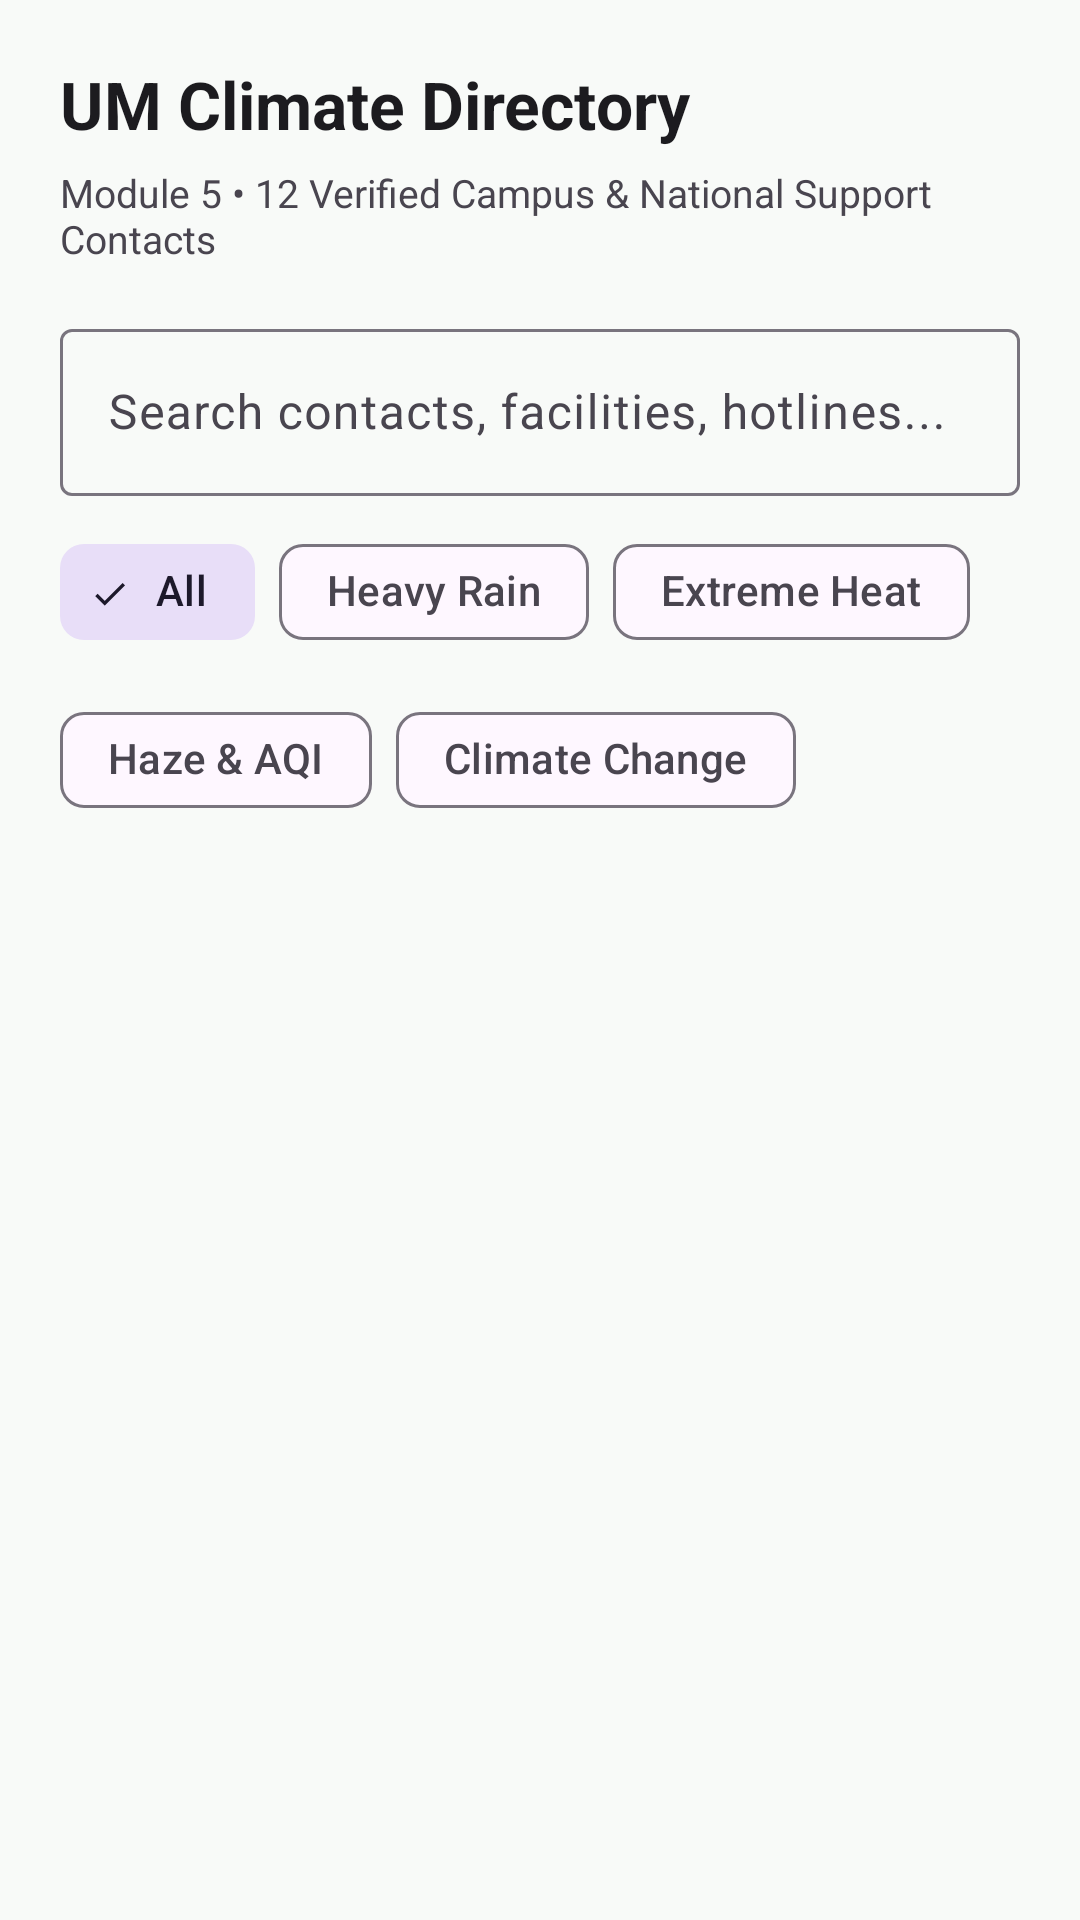

Layout XML and referenced resources for this Android screen:
<!-- AndroidManifest.xml: application theme Theme.UMClimateReady -->
<!-- res/layout/fragment_resources.xml -->
<?xml version="1.0" encoding="utf-8"?>
<LinearLayout xmlns:android="http://schemas.android.com/apk/res/android"
    xmlns:app="http://schemas.android.com/apk/res-auto"
    android:layout_width="match_parent"
    android:layout_height="match_parent"
    android:background="@color/bg_light"
    android:orientation="vertical"
    android:padding="20dp">

    <TextView
        android:layout_width="wrap_content"
        android:layout_height="wrap_content"
        android:text="UM Climate Directory"
        android:textColor="@color/text_primary"
        android:textSize="22sp"
        android:textStyle="bold" />

    <TextView
        android:layout_width="wrap_content"
        android:layout_height="wrap_content"
        android:layout_marginTop="6dp"
        android:text="Module 5 • 12 Verified Campus &amp; National Support Contacts"
        android:textColor="@color/text_secondary"
        android:textSize="13sp" />

    <com.google.android.material.textfield.TextInputLayout
        android:id="@+id/til_search_resources"
        style="@style/Widget.Material3.TextInputLayout.OutlinedBox"
        android:layout_width="match_parent"
        android:layout_height="wrap_content"
        android:layout_marginTop="16dp"
        android:hint="Search contacts, facilities, hotlines...">

        <com.google.android.material.textfield.TextInputEditText
            android:id="@+id/et_search_resources"
            android:layout_width="match_parent"
            android:layout_height="wrap_content"
            android:inputType="text" />
    </com.google.android.material.textfield.TextInputLayout>

    <com.google.android.material.chip.ChipGroup
        android:id="@+id/chip_group_categories"
        android:layout_width="match_parent"
        android:layout_height="wrap_content"
        android:layout_marginTop="8dp"
        app:singleSelection="true">

        <com.google.android.material.chip.Chip
            android:id="@+id/chip_all"
            style="@style/Widget.Material3.Chip.Filter"
            android:layout_width="wrap_content"
            android:layout_height="wrap_content"
            android:checked="true"
            android:text="All" />

        <com.google.android.material.chip.Chip
            android:id="@+id/chip_rain"
            style="@style/Widget.Material3.Chip.Filter"
            android:layout_width="wrap_content"
            android:layout_height="wrap_content"
            android:text="Heavy Rain" />

        <com.google.android.material.chip.Chip
            android:id="@+id/chip_heat"
            style="@style/Widget.Material3.Chip.Filter"
            android:layout_width="wrap_content"
            android:layout_height="wrap_content"
            android:text="Extreme Heat" />

        <com.google.android.material.chip.Chip
            android:id="@+id/chip_haze"
            style="@style/Widget.Material3.Chip.Filter"
            android:layout_width="wrap_content"
            android:layout_height="wrap_content"
            android:text="Haze &amp; AQI" />

        <com.google.android.material.chip.Chip
            android:id="@+id/chip_climate"
            style="@style/Widget.Material3.Chip.Filter"
            android:layout_width="wrap_content"
            android:layout_height="wrap_content"
            android:text="Climate Change" />
    </com.google.android.material.chip.ChipGroup>

    <FrameLayout
        android:layout_width="match_parent"
        android:layout_height="0dp"
        android:layout_marginTop="12dp"
        android:layout_weight="1">

        <androidx.recyclerview.widget.RecyclerView
            android:id="@+id/rv_climate_resources"
            android:layout_width="match_parent"
            android:layout_height="match_parent" />

        <TextView
            android:id="@+id/tv_empty_state"
            android:layout_width="match_parent"
            android:layout_height="match_parent"
            android:gravity="center"
            android:text="No resources match your search."
            android:textColor="@color/text_secondary"
            android:textSize="14sp"
            android:visibility="gone" />
    </FrameLayout>
</LinearLayout>
<!-- resources referenced by this layout -->
<resources>
  <color name="bg_light">#F8FAF8</color>
  <color name="text_primary">#1C1B1F</color>
  <color name="text_secondary">#49454F</color>
  <style name="Theme.UMClimateReady" parent="Base.Theme.UMClimateReady" />
  <style name="Base.Theme.UMClimateReady" parent="Theme.Material3.DayNight.NoActionBar">
          
          
      </style>
</resources>
